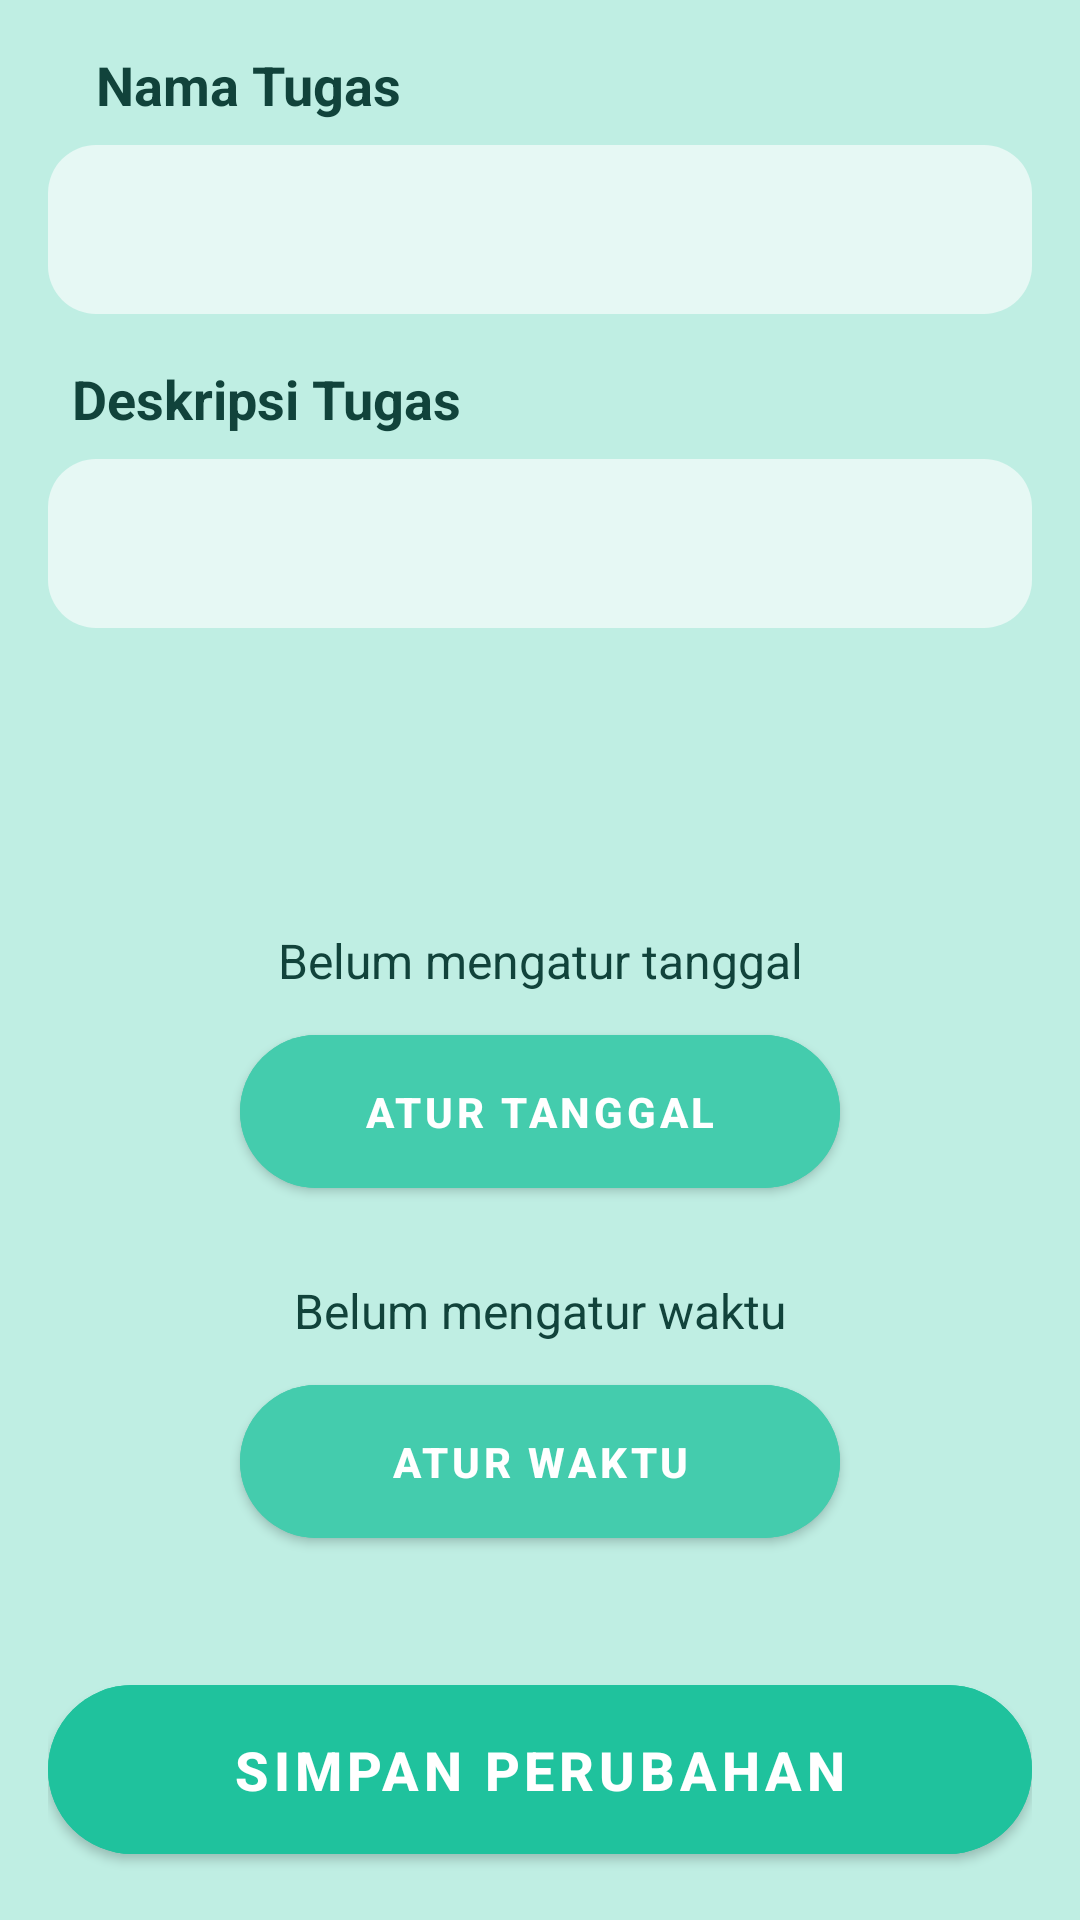

This screen was rendered from an Android layout file. Write that file and the resources it references.
<!-- AndroidManifest.xml: activity theme Theme.GoDo -->
<!-- res/layout/activity_edit_task.xml -->
<?xml version="1.0" encoding="utf-8"?>
<androidx.constraintlayout.widget.ConstraintLayout xmlns:android="http://schemas.android.com/apk/res/android"
    xmlns:app="http://schemas.android.com/apk/res-auto"
    android:layout_width="match_parent"
    android:layout_height="match_parent"
    android:padding="16dp"
    android:background="@color/colorBackground">

    <TextView
        android:id="@+id/textViewTaskName"
        android:layout_width="match_parent"
        android:layout_height="wrap_content"
        android:layout_marginStart="16dp"
        android:textSize="18sp"
        android:textStyle="bold"
        android:text="Nama Tugas"
        android:textColor="@color/white"
        android:labelFor="@id/editTextTitle"
        app:layout_constraintTop_toTopOf="parent"
        app:layout_constraintStart_toStartOf="parent" />

    <EditText
        android:id="@+id/editTextTitle"
        android:layout_width="0dp"
        android:layout_height="wrap_content"
        android:layout_marginTop="8dp"
        android:background="@drawable/edittext_bg"
        android:inputType="text"
        android:padding="16dp"
        app:layout_constraintEnd_toEndOf="parent"
        app:layout_constraintHorizontal_bias="1.0"
        app:layout_constraintStart_toStartOf="parent"
        app:layout_constraintTop_toBottomOf="@id/textViewTaskName" />

    <TextView
        android:id="@+id/textViewTaskDescription"
        android:layout_width="match_parent"
        android:layout_height="wrap_content"
        android:layout_marginStart="8dp"
        android:layout_marginTop="16dp"
        android:labelFor="@id/editTextDescription"
        android:text="Deskripsi Tugas"
        android:textColor="@color/white"
        android:textSize="18sp"
        android:textStyle="bold"
        app:layout_constraintStart_toStartOf="parent"
        app:layout_constraintTop_toBottomOf="@id/editTextTitle" />

    <EditText
        android:id="@+id/editTextDescription"
        android:layout_width="0dp"
        android:layout_height="wrap_content"
        android:layout_marginTop="8dp"
        android:background="@drawable/edittext_bg"
        android:inputType="text"
        android:padding="16dp"
        app:layout_constraintEnd_toEndOf="parent"
        app:layout_constraintHorizontal_bias="1.0"
        app:layout_constraintStart_toStartOf="parent"
        app:layout_constraintTop_toBottomOf="@id/textViewTaskDescription" />

    <TextView
        android:id="@+id/textViewSelectedDate"
        android:layout_width="wrap_content"
        android:layout_height="wrap_content"
        android:layout_marginTop="100dp"
        android:text="Belum mengatur tanggal"
        android:textSize="16sp"
        android:textColor="@color/white"
        app:layout_constraintEnd_toEndOf="parent"
        app:layout_constraintStart_toStartOf="parent"
        app:layout_constraintTop_toBottomOf="@id/editTextDescription" />

    <com.google.android.material.button.MaterialButton
        android:id="@+id/btnSelectDate"
        android:layout_width="200dp"
        android:layout_height="wrap_content"
        android:layout_marginTop="8dp"
        android:text="Atur Tanggal"
        android:backgroundTint="@color/colorButton"
        android:textColor="@color/white2"
        android:textStyle="bold"
        android:padding="16dp"
        app:cornerRadius="36dp"
        app:layout_constraintTop_toBottomOf="@id/textViewSelectedDate"
        app:layout_constraintStart_toStartOf="parent"
        app:layout_constraintEnd_toEndOf="parent" />

    <TextView
        android:id="@+id/textViewSelectedTime"
        android:layout_width="wrap_content"
        android:layout_height="wrap_content"
        android:text="Belum mengatur waktu"
        android:textSize="16sp"
        android:textColor="@color/white"
        android:layout_marginTop="24dp"
        app:layout_constraintTop_toBottomOf="@id/btnSelectDate"
        app:layout_constraintStart_toStartOf="parent"
        app:layout_constraintEnd_toEndOf="parent" />

    <com.google.android.material.button.MaterialButton
        android:id="@+id/btnOpenTimePickerModal"
        android:layout_width="200dp"
        android:layout_height="wrap_content"
        android:text="Atur Waktu"
        android:backgroundTint="@color/colorButton"
        android:textColor="@color/white2"
        android:textStyle="bold"
        android:padding="16dp"
        app:cornerRadius="36dp"
        android:layout_marginTop="8dp"
        app:layout_constraintTop_toBottomOf="@id/textViewSelectedTime"
        app:layout_constraintStart_toStartOf="parent"
        app:layout_constraintEnd_toEndOf="parent" />

    <com.google.android.material.button.MaterialButton
        android:id="@+id/btnSaveTask"
        android:layout_width="0dp"
        android:layout_height="wrap_content"
        android:layout_marginTop="16dp"
        android:backgroundTint="@color/colorPrimary"
        android:text="Simpan Perubahan"
        android:textSize="18sp"
        android:textStyle="bold"
        android:textColor="@color/white2"
        android:padding="16dp"
        app:cornerRadius="36dp"
        app:layout_constraintStart_toStartOf="parent"
        app:layout_constraintEnd_toEndOf="parent"
        app:layout_constraintBottom_toBottomOf="parent"
        app:layout_constraintTop_toBottomOf="@id/btnOpenTimePickerModal"
        app:layout_constraintHorizontal_bias="0.5"
        app:layout_constraintVertical_bias="1.0" />

</androidx.constraintlayout.widget.ConstraintLayout>
<!-- resources referenced by this layout -->
<resources>
  <color name="colorBackground">#BFEEE3</color>
  <color name="colorButton">#44CCAD</color>
  <color name="colorPrimary">#1fc29d</color>
  <color name="white">#11433B</color>
  <color name="white2">#FFFFFF</color>
  <!-- drawable edittext_bg (drawable) -->
  <?xml version="1.0" encoding="utf-8"?>
  <shape xmlns:android="http://schemas.android.com/apk/res/android">
      <solid android:color="@color/colorBackgroundInput" />
      <corners android:radius="16dp" />
  </shape>
  <style name="Theme.GoDo" parent="Theme.MaterialComponents.Light">
          
          <item name="colorPrimary">@color/colorPrimary</item>
          <item name="colorPrimaryVariant">@color/colorPrimaryVariant</item>
          <item name="colorOnPrimary">@color/colorOnPrimary</item>
          <item name="android:windowBackground">@color/colorBackground</item>
          <item name="actionBarStyle">@style/CustomActionBarStyle</item>
      </style>
  <color name="colorBackgroundInput">#E6F8F4</color>
  <color name="colorPrimaryVariant">#41cbac</color>
  <color name="colorOnPrimary">#1aa283</color>
  <style name="CustomActionBarStyle" parent="Widget.AppCompat.ActionBar">
          <item name="android:paddingStart">16dp</item>
          <item name="android:paddingEnd">16dp</item>
      </style>
</resources>
